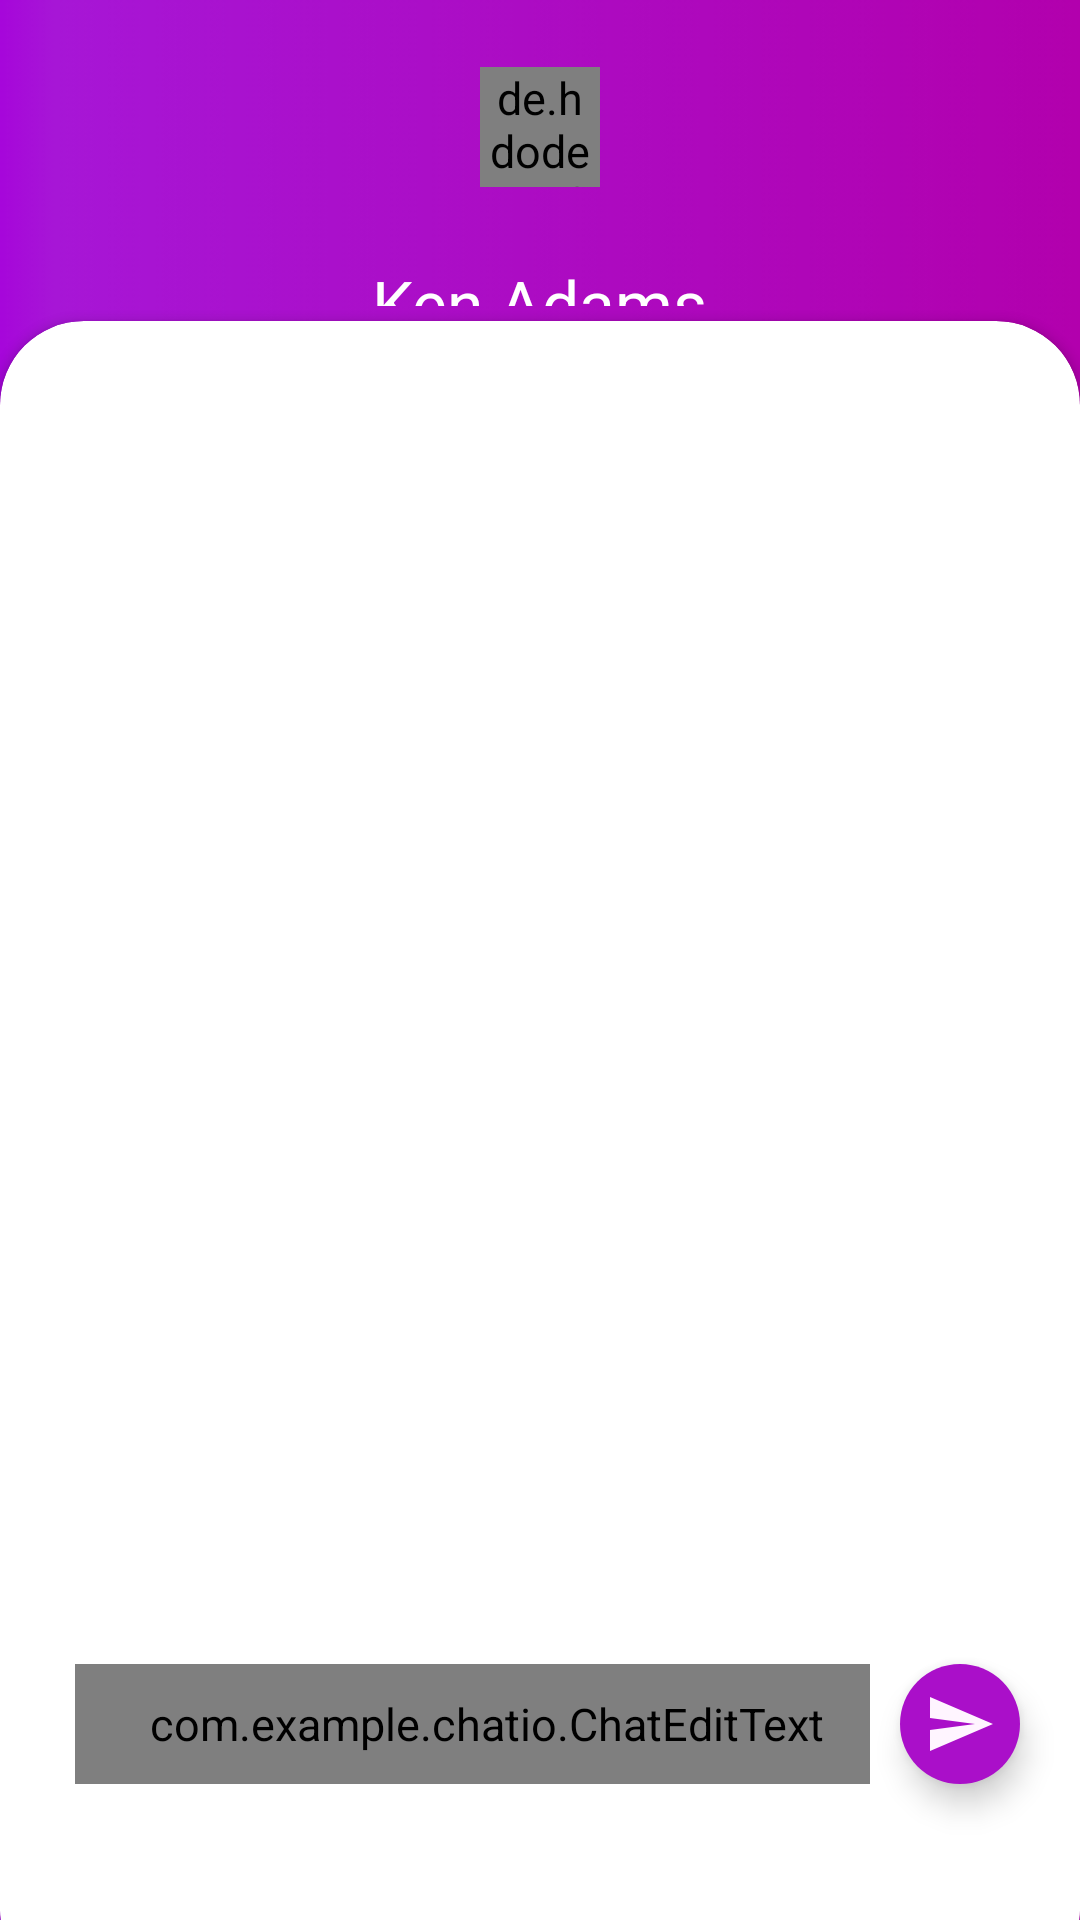

The Android layout XML behind this screen, and the referenced resources:
<!-- AndroidManifest.xml: application theme AppTheme -->
<!-- res/layout/activity_chat.xml -->
<?xml version="1.0" encoding="utf-8"?>
<RelativeLayout xmlns:android="http://schemas.android.com/apk/res/android"
    xmlns:app="http://schemas.android.com/apk/res-auto"
    xmlns:tools="http://schemas.android.com/tools"
    android:id="@+id/relativeLayoutChat"
    android:layout_width="match_parent"
    android:layout_height="match_parent"
    android:background="@drawable/background"
    android:fitsSystemWindows="true"
    tools:context=".Chat">

    <androidx.constraintlayout.widget.ConstraintLayout
        android:id="@+id/toolbar"
        android:layout_width="match_parent"
        android:layout_height="102dp">

        <Button
            android:id="@+id/btnBack"
            android:layout_width="35dp"
            android:layout_height="35dp"
            android:layout_marginStart="32dp"
            android:layout_marginTop="60dp"
            android:background="@drawable/backbutton"
            app:layout_constraintStart_toStartOf="parent"
            app:layout_constraintTop_toTopOf="parent" />

        <de.hdodenhof.circleimageview.CircleImageView
            android:id="@+id/userProfilePicture"
            android:layout_width="40dp"
            android:layout_height="40dp"
            android:layout_marginStart="8dp"
            android:layout_marginTop="60dp"
            android:layout_marginEnd="8dp"
            android:layout_marginBottom="16dp"
            android:src="@drawable/default_profile_picture"
            app:layout_constraintBottom_toTopOf="@+id/userName"
            app:layout_constraintEnd_toStartOf="@+id/btnOptions"
            app:layout_constraintStart_toEndOf="@+id/btnBack"
            app:layout_constraintTop_toTopOf="parent" />

        <TextView
            android:id="@+id/userName"
            android:layout_width="wrap_content"
            android:layout_height="wrap_content"
            android:layout_marginStart="8dp"
            android:layout_marginTop="8dp"
            android:layout_marginEnd="8dp"
            android:layout_marginBottom="24dp"
            android:text="Ken Adams"
            android:textColor="@color/white"
            android:textSize="22dp"
            app:layout_constraintBottom_toBottomOf="parent"
            app:layout_constraintEnd_toStartOf="@+id/btnOptions"
            app:layout_constraintStart_toEndOf="@+id/btnBack"
            app:layout_constraintTop_toBottomOf="@+id/userProfilePicture" />

        <Button
            android:id="@+id/btnOptions"
            android:focusable="false"
            android:layout_width="35dp"
            android:layout_height="35dp"
            android:layout_marginTop="60dp"
            android:layout_marginEnd="32dp"
            android:background="@drawable/optionsbutton"
            app:layout_constraintEnd_toEndOf="parent"
            app:layout_constraintTop_toTopOf="parent"
            android:onClick="showPopup"/>

    </androidx.constraintlayout.widget.ConstraintLayout>

    <androidx.cardview.widget.CardView
        android:id="@+id/chatCardView"
        android:layout_width="match_parent"
        android:layout_height="660dp"
        android:layout_below="@id/toolbar"
        android:layout_marginTop="5dp"
        android:layout_marginBottom="-25dp"
        android:elevation="8dp"
        app:cardBackgroundColor="#FFF"
        app:cardCornerRadius="28dp">

        <ProgressBar

            android:id="@+id/chatProgress"
            android:layout_width="wrap_content"
            android:layout_height="wrap_content"
            android:layout_marginBottom="50dp"
            android:layout_gravity="center"
            android:indeterminateTint="@color/appPrimaryColor"/>


        <androidx.recyclerview.widget.RecyclerView
            android:id="@+id/recyclerMessages"
            android:layout_width="match_parent"
            android:layout_height="520dp"
            android:layout_gravity="right"
            android:layout_marginRight="10dp"
            android:layout_marginTop="10dp"
            android:foregroundGravity="center"
            />


        <RelativeLayout
            android:id="@+id/chatbubble_container"
            android:layout_width="wrap_content"
            android:layout_height="wrap_content"
            android:layout_alignParentBottom="true"
            android:layout_gravity="bottom"
            android:layout_marginLeft="25dp"
            android:layout_marginBottom="70dp"
            android:gravity="center_horizontal"
            android:paddingRight="5dp">


            <com.example.chatio.ChatEditText
                android:id="@+id/messageEntry"
                android:layout_width="265dp"
                android:layout_height="40dp"
                android:background="@drawable/chatbubble"
                android:focusable="true"
                android:hint="Type a message"
                android:imeOptions="actionSend"
                android:inputType="textShortMessage|textAutoCorrect|textCapSentences|textMultiLine"
                android:maxLines="50"
                android:maxLength="255"
                android:paddingLeft="15dp"
                android:paddingRight="5dp" />

        </RelativeLayout>

        <com.google.android.material.floatingactionbutton.FloatingActionButton
            android:id="@+id/chatFab"
            android:layout_width="wrap_content"
            android:layout_height="wrap_content"
            android:layout_gravity="end|bottom"
            android:layout_marginRight="20dp"
            android:layout_marginBottom="70dp"
            android:backgroundTint="@color/appPrimaryColor"
            android:src="@drawable/ic_send_black_24dp"
            app:borderWidth="0dp"
            app:fabCustomSize="40dp" />


    </androidx.cardview.widget.CardView>

</RelativeLayout>
<!-- resources referenced by this layout -->
<resources>
  <color name="appPrimaryColor">#AA0FC9</color>
  <color name="white">#fff</color>
  <!-- drawable background: png bitmap (drawable, 15325 bytes) -->
  <!-- drawable chatbubble (drawable) -->
  <?xml version="1.0" encoding="utf-8"?>
  <selector xmlns:android="http://schemas.android.com/apk/res/android">
      <item>
          <shape android:shape="rectangle">
              <solid android:color="#FFF"/>
              <stroke android:width="0.5dp" android:color="#000"/>
              <corners android:radius="100dp"/>
  
          </shape>
      </item>
  </selector>
  <!-- drawable ic_send_black_24dp (drawable) -->
  <vector android:height="24dp" android:tint="#FFF5FF"
      android:viewportHeight="24.0" android:viewportWidth="24.0"
      android:width="24dp" xmlns:android="http://schemas.android.com/apk/res/android">
      <path android:fillColor="#FF000000" android:pathData="M2.01,21L23,12 2.01,3 2,10l15,2 -15,2z"/>
  </vector>
  <style name="AppTheme" parent="Theme.AppCompat.Light.NoActionBar">
          
          <item name="android:windowLayoutInDisplayCutoutMode">shortEdges</item>
          <item name="colorPrimary">@color/appPrimaryColor</item>
          <item name="colorPrimaryDark">@color/transparent</item>
          <item name="colorAccent">@color/white</item>
          <item name="android:textSize">15sp</item>
  
      </style>
  <color name="transparent">#00FFFFFF</color>
</resources>
